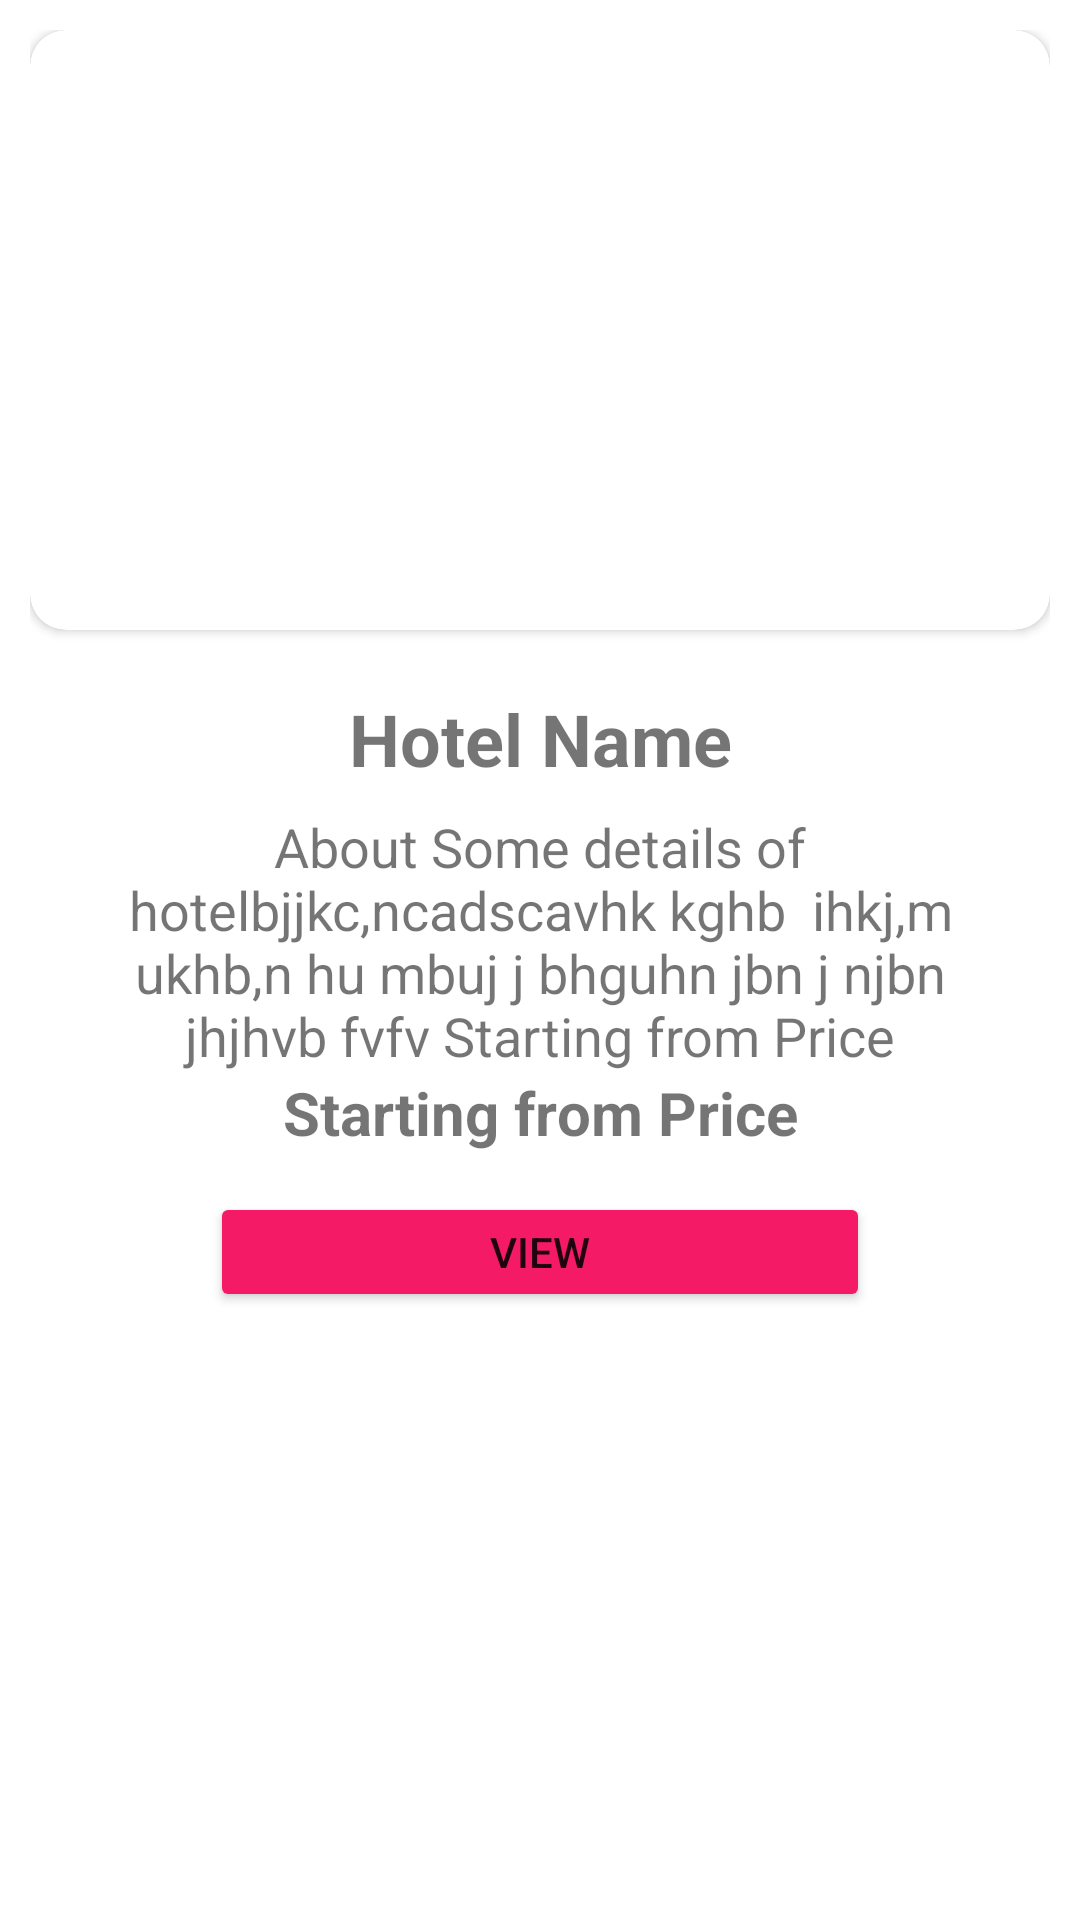

Layout XML and referenced resources for this Android screen:
<!-- AndroidManifest.xml: application theme Theme.ARTCasper -->
<!-- res/layout/list_hotel.xml -->
<?xml version="1.0" encoding="utf-8"?>
<LinearLayout xmlns:android="http://schemas.android.com/apk/res/android"
    xmlns:expandableTextView="http://schemas.android.com/apk/res-auto"
    android:orientation="vertical"
    android:layout_width="match_parent"
    android:layout_height="match_parent">

    <LinearLayout
        android:layout_width="match_parent"
        android:layout_height="wrap_content"
        android:layout_marginStart="10dp"
        android:layout_marginTop="10dp"
        android:layout_marginEnd="10dp"
        android:background="@drawable/round_back_dark_blue1"
        android:orientation="vertical">
        <androidx.cardview.widget.CardView
            android:layout_width="match_parent"
            android:layout_height="200dp"
            expandableTextView:cardCornerRadius="12dp"
            android:elevation="10dp">
            <ImageView
                android:id="@+id/hotel_images"
                android:layout_width="match_parent"
                android:layout_height="match_parent"
                />
        </androidx.cardview.widget.CardView>

        <TextView
            android:layout_width="match_parent"
            android:layout_height="40dp"
            android:layout_marginTop="20dp"
            android:text="Hotel Name"
            android:id="@+id/hotel_name"
            android:textAlignment="center"
            android:textSize="24dp"
            android:textStyle="bold" />

        <TextView
            android:layout_width="match_parent"
            android:layout_height="wrap_content"
            android:layout_marginLeft="20dp"
            android:layout_marginRight="20dp"
            android:text="About Some details of hotelbjjkc,ncadscavhk kghb  ihkj,m ukhb,n hu mbuj j bhguhn jbn j njbn jhjhvb fvfv Starting from Price"
            android:textAlignment="center"
            android:textSize="18dp" />

        <TextView
            android:layout_width="match_parent"
            android:layout_height="40dp"
            android:text="Starting from Price"
            android:textAlignment="center"
            android:textSize="20dp"
            android:textStyle="bold" />

        <Button
            android:id="@+id/hotel_view"
            android:layout_width="match_parent"
            android:layout_height="40dp"
            android:layout_marginLeft="60dp"
            android:layout_marginRight="60dp"
            android:text="View"
            android:textAlignment="center"
            android:backgroundTint="@color/primaryColor"/>
    </LinearLayout>

</LinearLayout>
<!-- resources referenced by this layout -->
<resources>
  <color name="primaryColor">#F41A66</color>
  <style name="Theme.ARTCasper" parent="Theme.MaterialComponents.DayNight.DarkActionBar">
          
          <item name="colorPrimary">@color/purple_500</item>
          <item name="colorPrimaryVariant">@color/purple_700</item>
          <item name="colorOnPrimary">@color/white</item>
          
          <item name="colorSecondary">@color/teal_200</item>
          <item name="colorSecondaryVariant">@color/teal_700</item>
          <item name="colorOnSecondary">@color/black</item>
          
          <item name="android:statusBarColor" tools:targetApi="l">?attr/colorPrimaryVariant</item>
          
      </style>
  <color name="purple_500">#F41A66</color>
  <color name="purple_700">#a50036</color>
  <color name="white">#FFFFFFFF</color>
  <color name="teal_200">#FF03DAC5</color>
  <color name="teal_700">#FF018786</color>
  <color name="black">#FF000000</color>
</resources>
